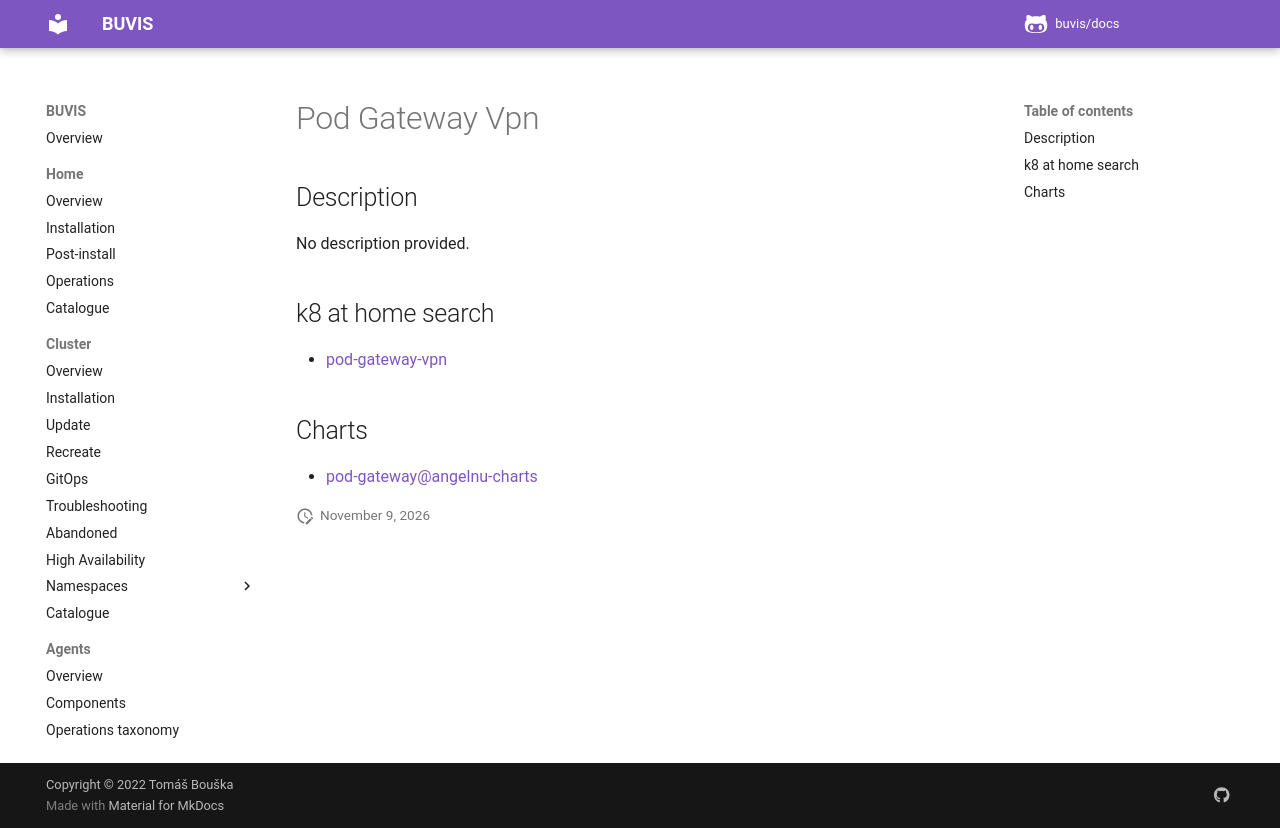

repository: buvis/docs · page: cluster/catalogue/pod-gateway-vpn/index.html · generator: mkdocs

# Pod Gateway Vpn

## Description

No description provided.

## k8 at home search

- [pod-gateway-vpn](https://nanne.dev/k8s-at-home-search/#/pod-gateway-vpn)

## Charts

- [pod-gateway@angelnu-charts](https://angelnu.github.io/helm-charts/)
